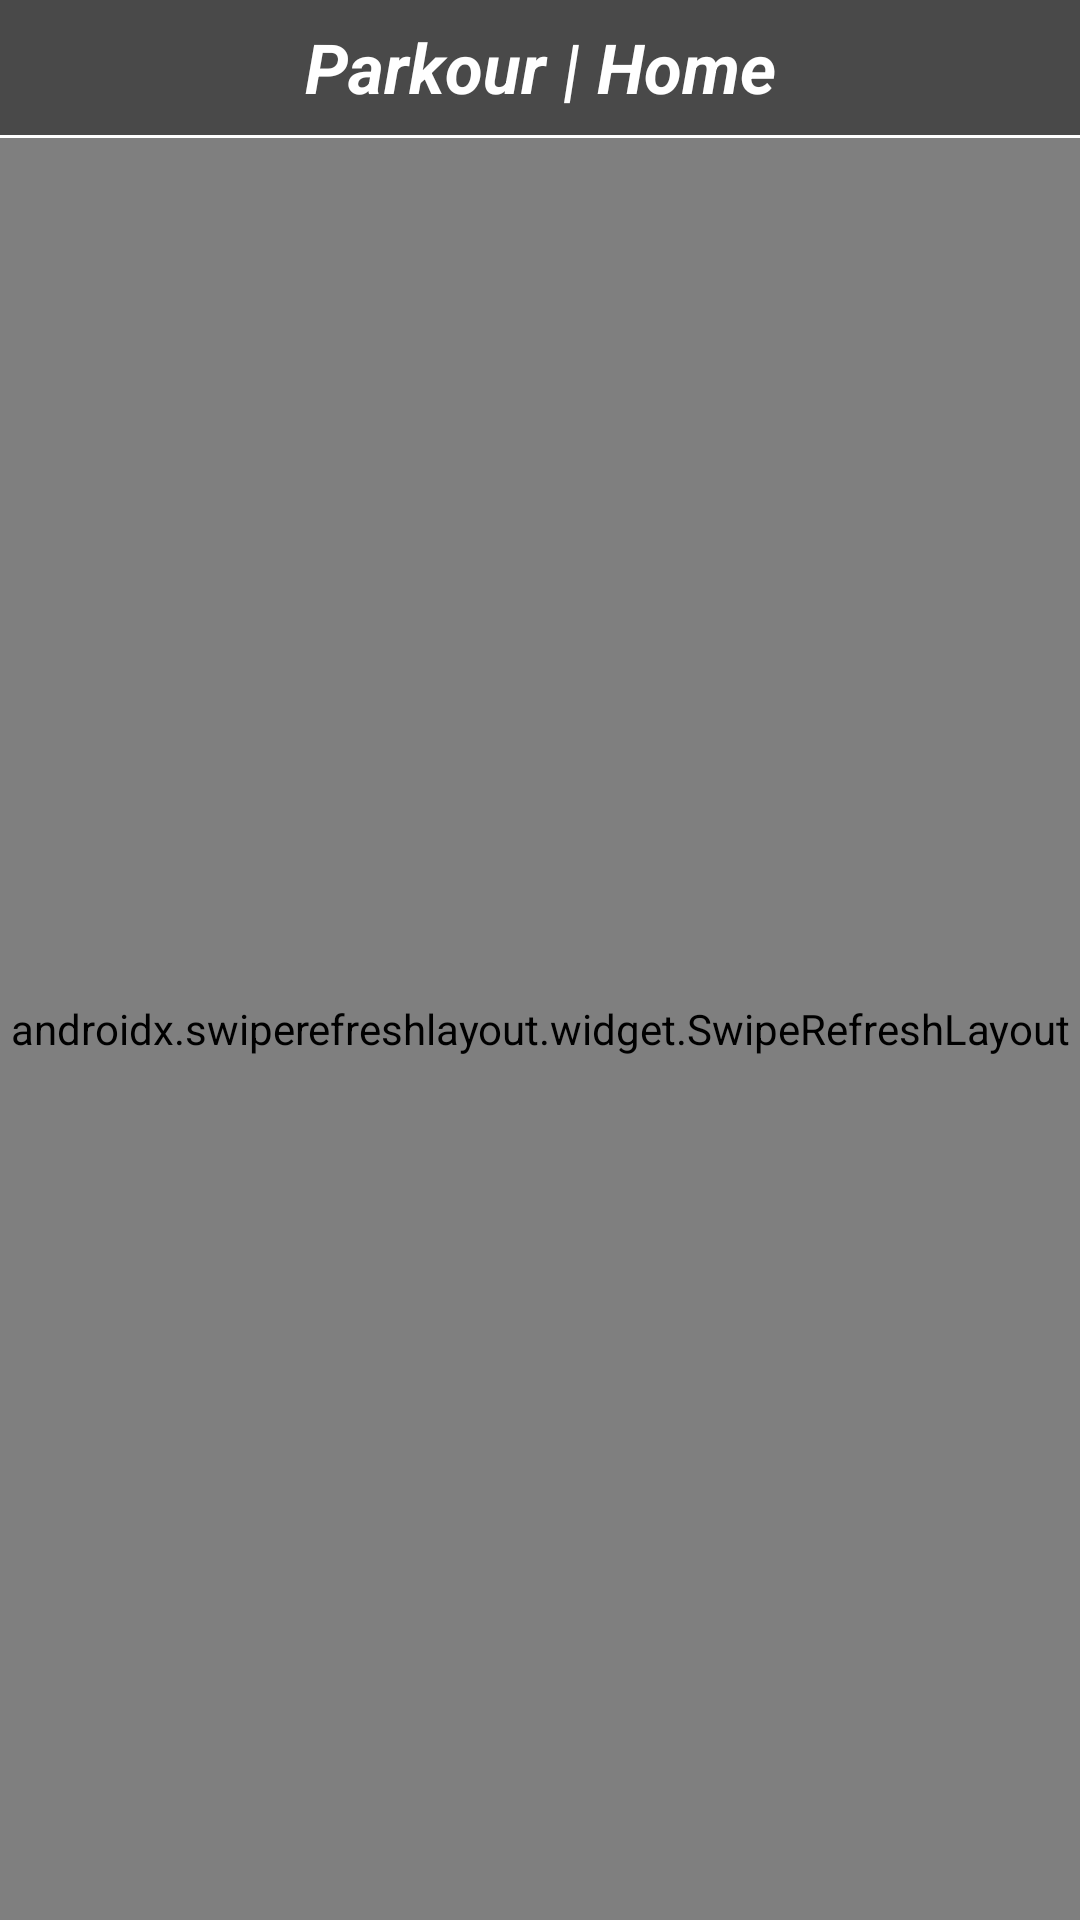

This screen was rendered from an Android layout file. Write that file and the resources it references.
<!-- AndroidManifest.xml: application theme Theme.Snapchat -->
<!-- res/layout/fragment_home.xml -->
<?xml version="1.0" encoding="utf-8"?>
<RelativeLayout xmlns:android="http://schemas.android.com/apk/res/android"
    xmlns:app="http://schemas.android.com/apk/res-auto"
    xmlns:tools="http://schemas.android.com/tools"
    android:layout_width="match_parent"
    android:layout_height="match_parent"
    android:background="@drawable/background"
    tools:context=".fragment.HomeFragment">

    <TextView
        android:id="@+id/actionBar"
        android:layout_width="match_parent"
        android:layout_height="45dp"
        android:gravity="center"
        android:text="Parkour | Home"
        android:textColor="@color/text_color"
        android:textSize="23sp"
        android:textStyle="bold|italic" />

    <TextView
        android:layout_width="match_parent"
        android:layout_height="1dp"
        android:background="@color/text_color"
        android:layout_below="@id/actionBar"/>

    <androidx.swiperefreshlayout.widget.SwipeRefreshLayout
        android:id="@+id/refreshLayout"
        android:layout_width="match_parent"
        android:layout_height="match_parent"
        android:layout_below="@id/actionBar"
        android:layout_marginTop="1dp">

        <ListView
            android:id="@+id/postListView"
            android:layout_width="match_parent"
            android:layout_height="match_parent"
            android:divider="@color/white"
            android:dividerHeight="0dp"
            android:overScrollMode="never"
            android:scrollbars="none" />

    </androidx.swiperefreshlayout.widget.SwipeRefreshLayout>


    <LinearLayout
        android:id="@+id/noUploadsLayout"
        android:visibility="gone"
        android:layout_width="match_parent"
        android:layout_height="match_parent"
        android:gravity="center"
        android:layout_alignParentBottom="true"
        android:orientation="vertical">

        <ImageView
            android:layout_width="150dp"
            android:layout_height="150dp"
            android:src="@drawable/ic_baseline_hide_image_24"/>

        <TextView
            android:layout_width="match_parent"
            android:layout_height="wrap_content"
            android:gravity="center"
            android:text="@string/friends_no_posts"
            android:textSize="18sp"
            android:textColor="@color/text_color"/>

    </LinearLayout>

</RelativeLayout>
<!-- resources referenced by this layout -->
<resources>
  <color name="text_color">#FFFFFF</color>
  <color name="white">#FFFFFF</color>
  <!-- drawable background (drawable) -->
  <?xml version="1.0" encoding="utf-8"?>
  <shape xmlns:android="http://schemas.android.com/apk/res/android">
  
      <gradient
          android:startColor="@color/background_color"
          android:endColor="@color/background_color"
          android:angle="270"/>
  
  </shape>
  <!-- drawable ic_baseline_hide_image_24 (drawable) -->
  <vector xmlns:android="http://schemas.android.com/apk/res/android"
      android:width="24dp"
      android:height="24dp"
      android:viewportWidth="24"
      android:viewportHeight="24"
      android:tint="@color/black">
    <path
        android:fillColor="@android:color/white"
        android:pathData="M21,5c0,-1.1 -0.9,-2 -2,-2H5.83L21,18.17V5z"/>
    <path
        android:fillColor="@android:color/white"
        android:pathData="M2.81,2.81L1.39,4.22L3,5.83V19c0,1.1 0.9,2 2,2h13.17l1.61,1.61l1.41,-1.41L2.81,2.81zM6,17l3,-4l2.25,3l0.82,-1.1l2.1,2.1H6z"/>
  </vector>
  <string name="friends_no_posts">Your friends haven\'t upload any posts yet</string>
  <style name="Theme.Snapchat" parent="Theme.MaterialComponents.DayNight.NoActionBar">
          
          <item name="colorPrimary">@color/background_color</item>
          <item name="colorPrimaryVariant">@color/background_color</item>
          <item name="colorOnPrimary">@color/text_color</item>
          
          <item name="colorSecondary">@color/background_color</item>
          <item name="colorSecondaryVariant">@color/background_color</item>
          <item name="colorOnSecondary">@color/text_color</item>
          
          <item name="android:statusBarColor" tools:targetApi="l">?attr/colorPrimaryVariant</item>
      </style>
  <color name="background_color">#494949</color>
  <color name="black">#000000</color>
</resources>
